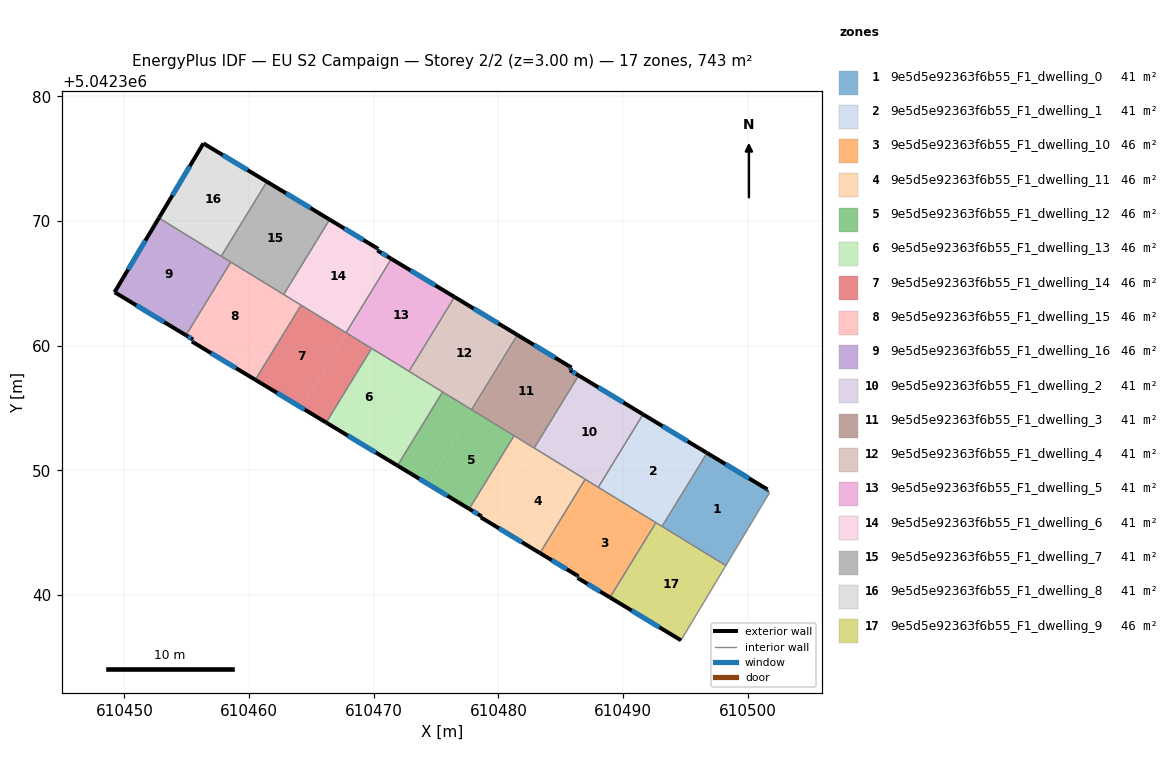
=== STOREY PLAN SPEC (per zone: floor XY polygon, exterior-wall plan segments, windows/doors) ===
zone 1: 9e5d5e92363f6b55_F1_dwelling_0  (41.3 m²)
  floor: (610501.58, 5042348.47) (610501.50, 5042348.34) (610501.74, 5042348.20) (610498.24, 5042342.37) (610493.19, 5042345.46) (610496.80, 5042351.35)
  floor: (610496.80, 5042351.35) (610493.19, 5042345.46) (610493.12, 5042345.50) (610496.73, 5042351.39)
  exterior wall: (610501.58, 5042348.47) – (610496.73, 5042351.39)  [5.7 m]
    window: (610500.10, 5042349.36) – (610498.21, 5042350.50)  [2.6 m²]
  exterior wall: (610501.50, 5042348.34) – (610501.58, 5042348.47)  [0.1 m]
    window: (610501.52, 5042348.38) – (610501.55, 5042348.43)  [0.1 m²]
  interior walls: 4
zone 2: 9e5d5e92363f6b55_F1_dwelling_1  (41.3 m²)
  floor: (610496.73, 5042351.39) (610493.12, 5042345.50) (610488.12, 5042348.57) (610491.71, 5042354.42)
  floor: (610491.71, 5042354.42) (610488.12, 5042348.57) (610488.01, 5042348.64) (610491.60, 5042354.49)
  exterior wall: (610496.73, 5042351.39) – (610491.60, 5042354.49)  [6.0 m]
    window: (610495.17, 5042352.34) – (610493.16, 5042353.55)  [2.8 m²]
  interior walls: 4
zone 3: 9e5d5e92363f6b55_F1_dwelling_10  (46.4 m²)
  floor: (610492.60, 5042345.76) (610488.95, 5042339.81) (610486.35, 5042341.38) (610486.42, 5042341.50) (610484.50, 5042342.66) (610488.09, 5042348.52)
  floor: (610488.09, 5042348.53) (610484.50, 5042342.66) (610483.33, 5042343.37) (610486.93, 5042349.24)
  floor: (610492.63, 5042345.81) (610492.60, 5042345.76) (610488.09, 5042348.53) (610488.12, 5042348.57)
  floor: (610488.12, 5042348.57) (610488.09, 5042348.53) (610486.93, 5042349.24) (610486.96, 5042349.28)
  exterior wall: (610486.42, 5042341.50) – (610486.35, 5042341.38)  [0.1 m]
    window: (610486.40, 5042341.46) – (610486.37, 5042341.41)  [0.1 m²]
  exterior wall: (610483.33, 5042343.37) – (610486.42, 5042341.50)  [3.6 m]
    window: (610484.27, 5042342.80) – (610485.48, 5042342.07)  [1.7 m²]
  exterior wall: (610486.35, 5042341.38) – (610488.95, 5042339.81)  [3.0 m]
    window: (610487.14, 5042340.90) – (610488.16, 5042340.28)  [1.4 m²]
  interior walls: 4
zone 4: 9e5d5e92363f6b55_F1_dwelling_11  (46.4 m²)
  floor: (610486.93, 5042349.24) (610483.33, 5042343.37) (610479.37, 5042345.76) (610482.99, 5042351.65)
  floor: (610483.02, 5042351.70) (610479.37, 5042345.76) (610478.60, 5042346.22) (610478.65, 5042346.30) (610477.66, 5042346.91) (610481.26, 5042352.78)
  floor: (610486.96, 5042349.28) (610486.93, 5042349.24) (610482.99, 5042351.65) (610483.02, 5042351.70)
  exterior wall: (610478.60, 5042346.22) – (610483.33, 5042343.37)  [5.5 m]
    window: (610480.04, 5042345.35) – (610481.89, 5042344.24)  [2.5 m²]
  exterior wall: (610478.65, 5042346.30) – (610478.60, 5042346.22)  [0.1 m]
  exterior wall: (610477.66, 5042346.91) – (610478.65, 5042346.30)  [1.2 m]
    window: (610477.96, 5042346.72) – (610478.35, 5042346.49)  [0.5 m²]
  interior walls: 4
zone 5: 9e5d5e92363f6b55_F1_dwelling_12  (46.4 m²)
  floor: (610481.26, 5042352.78) (610477.66, 5042346.91) (610474.35, 5042348.91) (610477.96, 5042354.80)
  floor: (610477.96, 5042354.80) (610474.35, 5042348.91) (610471.90, 5042350.38) (610475.53, 5042356.29)
  exterior wall: (610471.90, 5042350.38) – (610477.66, 5042346.91)  [6.7 m]
    window: (610473.66, 5042349.32) – (610475.90, 5042347.96)  [3.1 m²]
  interior walls: 4
zone 6: 9e5d5e92363f6b55_F1_dwelling_13  (46.4 m²)
  floor: (610472.91, 5042357.89) (610469.28, 5042351.97) (610466.19, 5042353.83) (610469.83, 5042359.78)
  floor: (610475.53, 5042356.29) (610471.90, 5042350.38) (610469.28, 5042351.97) (610472.91, 5042357.89)
  exterior wall: (610466.19, 5042353.83) – (610471.90, 5042350.38)  [6.7 m]
    window: (610467.93, 5042352.78) – (610470.16, 5042351.43)  [3.1 m²]
  interior walls: 4
zone 7: 9e5d5e92363f6b55_F1_dwelling_14  (46.4 m²)
  floor: (610467.86, 5042360.99) (610464.21, 5042355.03) (610460.50, 5042357.26) (610464.17, 5042363.25)
  floor: (610469.83, 5042359.78) (610466.19, 5042353.83) (610464.21, 5042355.03) (610467.86, 5042360.99)
  exterior wall: (610460.50, 5042357.26) – (610466.19, 5042353.83)  [6.6 m]
    window: (610462.23, 5042356.22) – (610464.46, 5042354.88)  [3.0 m²]
  interior walls: 4
zone 8: 9e5d5e92363f6b55_F1_dwelling_15  (46.4 m²)
  floor: (610462.85, 5042364.06) (610459.18, 5042358.07) (610455.42, 5042360.33) (610455.51, 5042360.49) (610454.94, 5042360.83) (610458.54, 5042366.70)
  floor: (610464.17, 5042363.25) (610460.50, 5042357.26) (610459.18, 5042358.07) (610462.85, 5042364.06)
  exterior wall: (610455.42, 5042360.33) – (610460.50, 5042357.26)  [5.9 m]
    window: (610456.96, 5042359.40) – (610458.95, 5042358.20)  [2.7 m²]
  exterior wall: (610455.51, 5042360.49) – (610455.42, 5042360.33)  [0.2 m]
    window: (610455.48, 5042360.44) – (610455.44, 5042360.38)  [0.1 m²]
  exterior wall: (610454.94, 5042360.83) – (610455.51, 5042360.49)  [0.7 m]
    window: (610455.11, 5042360.73) – (610455.34, 5042360.60)  [0.3 m²]
  interior walls: 4
zone 9: 9e5d5e92363f6b55_F1_dwelling_16  (46.4 m²)
  floor: (610457.83, 5042367.13) (610454.23, 5042361.26) (610449.21, 5042364.29) (610452.77, 5042370.24)
  floor: (610458.54, 5042366.70) (610454.94, 5042360.83) (610454.23, 5042361.26) (610457.83, 5042367.13)
  exterior wall: (610449.21, 5042364.29) – (610454.94, 5042360.83)  [6.7 m]
    window: (610450.96, 5042363.24) – (610453.20, 5042361.89)  [3.1 m²]
  exterior wall: (610452.77, 5042370.24) – (610449.21, 5042364.29)  [6.9 m]
    window: (610451.69, 5042368.43) – (610450.30, 5042366.10)  [3.2 m²]
  interior walls: 3
zone 10: 9e5d5e92363f6b55_F1_dwelling_2  (41.3 m²)
  floor: (610491.60, 5042354.49) (610488.01, 5042348.64) (610483.02, 5042351.70) (610486.58, 5042357.52)
  floor: (610486.58, 5042357.52) (610483.04, 5042351.74) (610482.89, 5042351.83) (610486.43, 5042357.61)
  exterior wall: (610491.60, 5042354.49) – (610486.43, 5042357.61)  [6.0 m]
    window: (610490.03, 5042355.44) – (610488.01, 5042356.66)  [2.8 m²]
  interior walls: 4
zone 11: 9e5d5e92363f6b55_F1_dwelling_3  (41.3 m²)
  floor: (610485.86, 5042358.24) (610485.73, 5042358.03) (610486.43, 5042357.61) (610482.89, 5042351.83) (610477.98, 5042354.84) (610481.63, 5042360.79)
  floor: (610481.63, 5042360.79) (610477.98, 5042354.83) (610477.87, 5042354.90) (610481.52, 5042360.86)
  floor: (610481.63, 5042360.79) (610477.98, 5042354.84) (610482.89, 5042351.83) (610482.87, 5042351.79) (610477.85, 5042354.87) (610477.87, 5042354.90) (610477.98, 5042354.83)
  exterior wall: (610485.86, 5042358.24) – (610481.52, 5042360.86)  [5.1 m]
    window: (610484.54, 5042359.04) – (610482.84, 5042360.06)  [2.3 m²]
  exterior wall: (610485.73, 5042358.03) – (610485.86, 5042358.24)  [0.2 m]
    window: (610485.77, 5042358.09) – (610485.82, 5042358.18)  [0.1 m²]
  exterior wall: (610486.43, 5042357.61) – (610485.73, 5042358.03)  [0.8 m]
    window: (610486.22, 5042357.74) – (610485.95, 5042357.90)  [0.4 m²]
  interior walls: 4
zone 12: 9e5d5e92363f6b55_F1_dwelling_4  (41.3 m²)
  floor: (610481.52, 5042360.86) (610477.87, 5042354.90) (610472.93, 5042357.93) (610476.56, 5042363.85)
  floor: (610476.56, 5042363.85) (610472.91, 5042357.89) (610472.83, 5042357.94) (610476.48, 5042363.90)
  floor: (610477.87, 5042354.90) (610477.85, 5042354.87) (610472.91, 5042357.89) (610472.93, 5042357.93)
  exterior wall: (610481.52, 5042360.86) – (610476.48, 5042363.90)  [5.9 m]
    window: (610479.99, 5042361.79) – (610478.02, 5042362.98)  [2.7 m²]
  interior walls: 4
zone 13: 9e5d5e92363f6b55_F1_dwelling_5  (41.3 m²)
  floor: (610476.48, 5042363.90) (610472.83, 5042357.94) (610467.86, 5042360.99) (610471.49, 5042366.92)
  floor: (610471.49, 5042366.92) (610467.87, 5042361.00) (610467.79, 5042361.05) (610471.41, 5042366.96)
  exterior wall: (610476.48, 5042363.90) – (610471.41, 5042366.96)  [5.9 m]
    window: (610474.94, 5042364.84) – (610472.96, 5042366.03)  [2.7 m²]
  interior walls: 4
zone 14: 9e5d5e92363f6b55_F1_dwelling_6  (41.3 m²)
  floor: (610470.36, 5042367.76) (610470.29, 5042367.64) (610471.41, 5042366.96) (610467.79, 5042361.05) (610462.85, 5042364.07) (610466.53, 5042370.07)
  floor: (610466.53, 5042370.07) (610462.85, 5042364.07) (610462.78, 5042364.11) (610466.46, 5042370.11)
  floor: (610467.79, 5042361.05) (610467.78, 5042361.04) (610462.85, 5042364.06) (610462.85, 5042364.07)
  exterior wall: (610470.36, 5042367.76) – (610466.46, 5042370.11)  [4.6 m]
    window: (610469.17, 5042368.48) – (610467.65, 5042369.40)  [2.1 m²]
  exterior wall: (610470.29, 5042367.64) – (610470.36, 5042367.76)  [0.1 m]
    window: (610470.31, 5042367.68) – (610470.34, 5042367.72)  [0.1 m²]
  exterior wall: (610471.41, 5042366.96) – (610470.29, 5042367.64)  [1.3 m]
    window: (610471.07, 5042367.17) – (610470.63, 5042367.44)  [0.6 m²]
  interior walls: 4
zone 15: 9e5d5e92363f6b55_F1_dwelling_7  (41.3 m²)
  floor: (610466.46, 5042370.11) (610462.78, 5042364.10) (610457.77, 5042367.17) (610461.43, 5042373.15)
  exterior wall: (610466.46, 5042370.11) – (610461.43, 5042373.15)  [5.9 m]
    window: (610464.93, 5042371.04) – (610462.96, 5042372.22)  [2.7 m²]
  interior walls: 4
zone 16: 9e5d5e92363f6b55_F1_dwelling_8  (41.3 m²)
  floor: (610461.43, 5042373.15) (610457.81, 5042367.25) (610452.81, 5042370.31) (610456.34, 5042376.22)
  floor: (610457.81, 5042367.25) (610457.77, 5042367.17) (610452.77, 5042370.24) (610452.81, 5042370.31)
  exterior wall: (610456.34, 5042376.22) – (610452.77, 5042370.24)  [7.0 m]
    window: (610455.25, 5042374.40) – (610453.86, 5042372.06)  [3.2 m²]
  exterior wall: (610461.43, 5042373.15) – (610456.34, 5042376.22)  [5.9 m]
    window: (610459.88, 5042374.08) – (610457.89, 5042375.29)  [2.7 m²]
  interior walls: 2
zone 17: 9e5d5e92363f6b55_F1_dwelling_9  (46.4 m²)
  floor: (610498.20, 5042342.29) (610494.64, 5042336.37) (610489.51, 5042339.47) (610493.14, 5042345.39)
  floor: (610493.16, 5042345.42) (610489.51, 5042339.47) (610488.95, 5042339.81) (610492.60, 5042345.76)
  floor: (610498.24, 5042342.37) (610498.20, 5042342.29) (610493.14, 5042345.39) (610493.19, 5042345.46)
  floor: (610493.19, 5042345.46) (610493.16, 5042345.42) (610492.60, 5042345.76) (610492.63, 5042345.81)
  exterior wall: (610488.95, 5042339.81) – (610494.64, 5042336.37)  [6.7 m]
    window: (610490.68, 5042338.76) – (610492.91, 5042337.41)  [3.1 m²]
  interior walls: 4

=== DERIVED (storey summary) ===
Building: EU S2 Campaign
Storey: 2 of 2  (floor level z = 3.00 m)
Storey gross floor area: 743.1 m²
Zones on this storey: 17
  - 9e5d5e92363f6b55_F1_dwelling_0: floor 41.3 m²; exterior wall 5.8 m (17.4 m²); 2 window(s) 2.7 m²; WWR 15.3%
  - 9e5d5e92363f6b55_F1_dwelling_1: floor 41.3 m²; exterior wall 6.0 m (18.0 m²); 1 window(s) 2.8 m²; WWR 15.3%
  - 9e5d5e92363f6b55_F1_dwelling_10: floor 46.4 m²; exterior wall 6.8 m (20.4 m²); 3 window(s) 3.1 m²; WWR 15.3%
  - 9e5d5e92363f6b55_F1_dwelling_11: floor 46.4 m²; exterior wall 6.8 m (20.4 m²); 2 window(s) 3.1 m²; WWR 15.1%
  - 9e5d5e92363f6b55_F1_dwelling_12: floor 46.4 m²; exterior wall 6.7 m (20.2 m²); 1 window(s) 3.1 m²; WWR 15.3%
  - 9e5d5e92363f6b55_F1_dwelling_13: floor 46.4 m²; exterior wall 6.7 m (20.0 m²); 1 window(s) 3.1 m²; WWR 15.3%
  - 9e5d5e92363f6b55_F1_dwelling_14: floor 46.4 m²; exterior wall 6.6 m (19.9 m²); 1 window(s) 3.0 m²; WWR 15.3%
  - 9e5d5e92363f6b55_F1_dwelling_15: floor 46.4 m²; exterior wall 6.8 m (20.4 m²); 3 window(s) 3.1 m²; WWR 15.3%
  - 9e5d5e92363f6b55_F1_dwelling_16: floor 46.4 m²; exterior wall 13.6 m (40.8 m²); 2 window(s) 6.2 m²; WWR 15.3%
  - 9e5d5e92363f6b55_F1_dwelling_2: floor 41.3 m²; exterior wall 6.0 m (18.1 m²); 1 window(s) 2.8 m²; WWR 15.3%
  - 9e5d5e92363f6b55_F1_dwelling_3: floor 41.3 m²; exterior wall 6.1 m (18.4 m²); 3 window(s) 2.8 m²; WWR 15.3%
  - 9e5d5e92363f6b55_F1_dwelling_4: floor 41.3 m²; exterior wall 5.9 m (17.7 m²); 1 window(s) 2.7 m²; WWR 15.3%
  - 9e5d5e92363f6b55_F1_dwelling_5: floor 41.3 m²; exterior wall 5.9 m (17.8 m²); 1 window(s) 2.7 m²; WWR 15.3%
  - 9e5d5e92363f6b55_F1_dwelling_6: floor 41.3 m²; exterior wall 6.0 m (18.0 m²); 3 window(s) 2.8 m²; WWR 15.3%
  - 9e5d5e92363f6b55_F1_dwelling_7: floor 41.3 m²; exterior wall 5.9 m (17.6 m²); 1 window(s) 2.7 m²; WWR 15.3%
  - 9e5d5e92363f6b55_F1_dwelling_8: floor 41.3 m²; exterior wall 12.9 m (38.7 m²); 2 window(s) 5.9 m²; WWR 15.3%
  - 9e5d5e92363f6b55_F1_dwelling_9: floor 46.4 m²; exterior wall 6.7 m (20.0 m²); 1 window(s) 3.1 m²; WWR 15.3%
Zone adjacency (shared interzone walls):
  - 9e5d5e92363f6b55_F1_dwelling_0 ↔ 9e5d5e92363f6b55_F1_dwelling_1
  - 9e5d5e92363f6b55_F1_dwelling_0 ↔ 9e5d5e92363f6b55_F1_dwelling_9
  - 9e5d5e92363f6b55_F1_dwelling_1 ↔ 9e5d5e92363f6b55_F1_dwelling_10
  - 9e5d5e92363f6b55_F1_dwelling_1 ↔ 9e5d5e92363f6b55_F1_dwelling_2
  - 9e5d5e92363f6b55_F1_dwelling_1 ↔ 9e5d5e92363f6b55_F1_dwelling_9
  - 9e5d5e92363f6b55_F1_dwelling_10 ↔ 9e5d5e92363f6b55_F1_dwelling_11
  - 9e5d5e92363f6b55_F1_dwelling_10 ↔ 9e5d5e92363f6b55_F1_dwelling_2
  - 9e5d5e92363f6b55_F1_dwelling_10 ↔ 9e5d5e92363f6b55_F1_dwelling_9
  - 9e5d5e92363f6b55_F1_dwelling_11 ↔ 9e5d5e92363f6b55_F1_dwelling_12
  - 9e5d5e92363f6b55_F1_dwelling_11 ↔ 9e5d5e92363f6b55_F1_dwelling_2
  - 9e5d5e92363f6b55_F1_dwelling_11 ↔ 9e5d5e92363f6b55_F1_dwelling_3
  - 9e5d5e92363f6b55_F1_dwelling_12 ↔ 9e5d5e92363f6b55_F1_dwelling_13
  - 9e5d5e92363f6b55_F1_dwelling_12 ↔ 9e5d5e92363f6b55_F1_dwelling_3
  - 9e5d5e92363f6b55_F1_dwelling_12 ↔ 9e5d5e92363f6b55_F1_dwelling_4
  - 9e5d5e92363f6b55_F1_dwelling_13 ↔ 9e5d5e92363f6b55_F1_dwelling_14
  - 9e5d5e92363f6b55_F1_dwelling_13 ↔ 9e5d5e92363f6b55_F1_dwelling_4
  - 9e5d5e92363f6b55_F1_dwelling_13 ↔ 9e5d5e92363f6b55_F1_dwelling_5
  - 9e5d5e92363f6b55_F1_dwelling_14 ↔ 9e5d5e92363f6b55_F1_dwelling_15
  - 9e5d5e92363f6b55_F1_dwelling_14 ↔ 9e5d5e92363f6b55_F1_dwelling_5
  - 9e5d5e92363f6b55_F1_dwelling_14 ↔ 9e5d5e92363f6b55_F1_dwelling_6
  - 9e5d5e92363f6b55_F1_dwelling_15 ↔ 9e5d5e92363f6b55_F1_dwelling_16
  - 9e5d5e92363f6b55_F1_dwelling_15 ↔ 9e5d5e92363f6b55_F1_dwelling_6
  - 9e5d5e92363f6b55_F1_dwelling_15 ↔ 9e5d5e92363f6b55_F1_dwelling_7
  - 9e5d5e92363f6b55_F1_dwelling_16 ↔ 9e5d5e92363f6b55_F1_dwelling_7
  - 9e5d5e92363f6b55_F1_dwelling_16 ↔ 9e5d5e92363f6b55_F1_dwelling_8
  - 9e5d5e92363f6b55_F1_dwelling_2 ↔ 9e5d5e92363f6b55_F1_dwelling_3
  - 9e5d5e92363f6b55_F1_dwelling_3 ↔ 9e5d5e92363f6b55_F1_dwelling_4
  - 9e5d5e92363f6b55_F1_dwelling_4 ↔ 9e5d5e92363f6b55_F1_dwelling_5
  - 9e5d5e92363f6b55_F1_dwelling_5 ↔ 9e5d5e92363f6b55_F1_dwelling_6
  - 9e5d5e92363f6b55_F1_dwelling_6 ↔ 9e5d5e92363f6b55_F1_dwelling_7
  - 9e5d5e92363f6b55_F1_dwelling_7 ↔ 9e5d5e92363f6b55_F1_dwelling_8